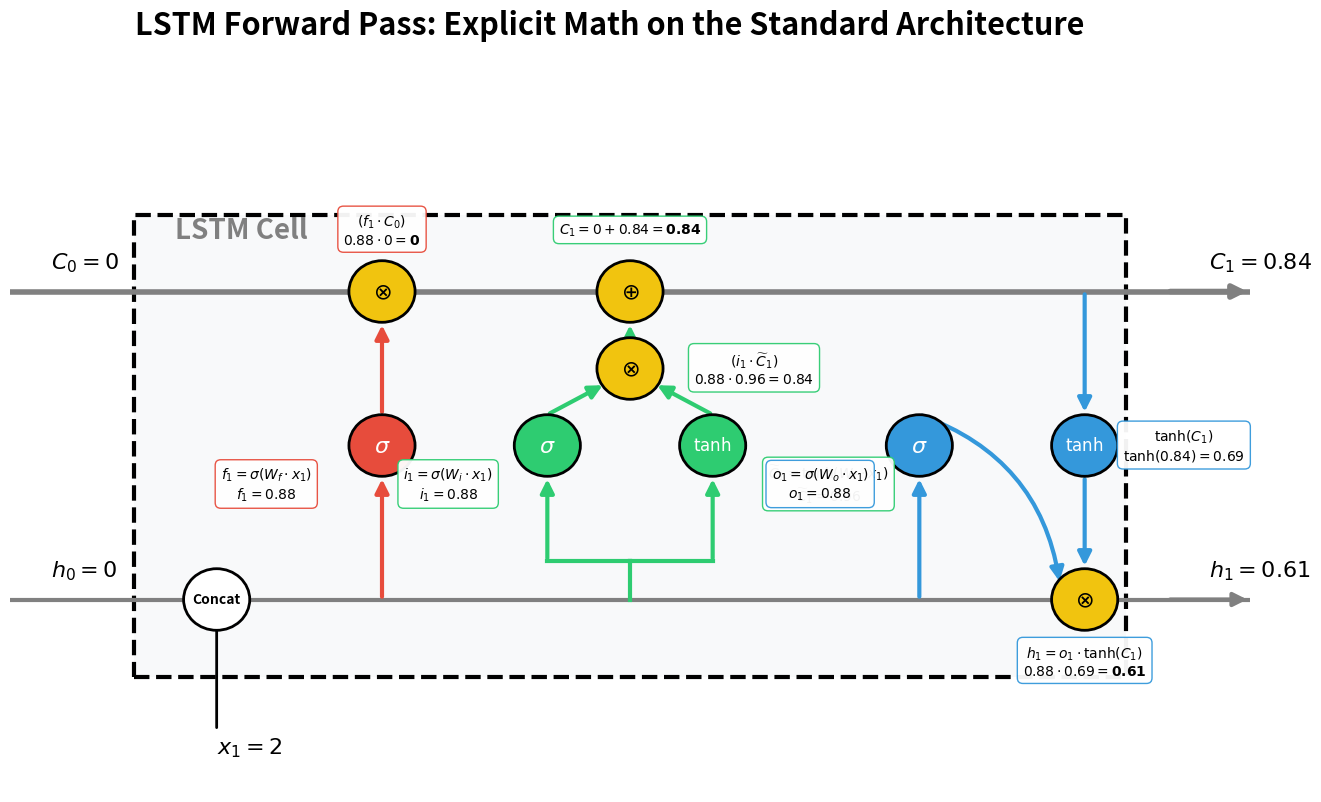

Source code (Python): (Note: this script raises an exception after producing the figure.)
import matplotlib.pyplot as plt
from matplotlib.patches import Rectangle, Circle, FancyArrowPatch

# --- CONFIGURATION & HELPERS ---
C_BOX = '#f8f9fa'
C_FORGET = '#e74c3c'  
C_INPUT = '#2ecc71'   
C_OUTPUT = '#3498db'  
C_MATH = '#f1c40f'    
C_LINE = '#333333'

def draw_node(ax, x, y, text, radius=0.4, color=C_MATH, text_color='black', fontsize=16):
    circle = Circle((x, y), radius, facecolor=color, edgecolor='black', lw=2, zorder=3)
    ax.add_patch(circle)
    ax.text(x, y, text, ha='center', va='center', fontsize=fontsize, fontweight='bold', color=text_color, zorder=4)

def draw_arrow(ax, start, end, color=C_LINE, lw=2, rad=0.0):
    arrow = FancyArrowPatch(start, end, connectionstyle=f"arc3,rad={rad}", 
                            color=color, arrowstyle='-|>', mutation_scale=20, lw=lw, zorder=2)
    ax.add_patch(arrow)

def draw_line(ax, start, end, color=C_LINE, lw=2):
    ax.plot([start[0], end[0]], [start[1], end[1]], color=color, lw=lw, zorder=1)

def draw_math_box(ax, x, y, text, color='gray'):
    ax.text(x, y, text, ha='center', va='center', fontsize=10, fontweight='bold', color='black',
            bbox=dict(facecolor='white', edgecolor=color, boxstyle='round,pad=0.4', alpha=0.95), zorder=5)

# ==========================================
# 1. FORWARD PASS TEMPLATE
# ==========================================
fig, ax = plt.subplots(figsize=(16, 9))
ax.set_xlim(0, 15)
ax.set_ylim(0, 9)
ax.axis('off')

# Bounding Box
rect = Rectangle((1.5, 1.5), 12, 6, fill=True, facecolor=C_BOX, edgecolor='black', lw=3, linestyle='--', zorder=0)
ax.add_patch(rect)
ax.text(2, 7.2, "LSTM Cell", fontsize=20, fontweight='bold', color='gray')

# Tracks
draw_line(ax, (0, 6.5), (15, 6.5), lw=4, color='gray')
draw_arrow(ax, (14, 6.5), (15, 6.5), lw=4, color='gray')
draw_line(ax, (0, 2.5), (15, 2.5), lw=3, color='gray')
draw_arrow(ax, (14, 2.5), (15, 2.5), lw=3, color='gray')

# Base Inputs/Outputs
ax.text(0.5, 6.8, r"$C_0 = 0$", fontsize=16, fontweight='bold')
ax.text(14.5, 6.8, r"$C_1 = 0.84$", fontsize=16, fontweight='bold')
ax.text(0.5, 2.8, r"$h_0 = 0$", fontsize=16, fontweight='bold')
ax.text(14.5, 2.8, r"$h_1 = 0.61$", fontsize=16, fontweight='bold')
ax.text(2.5, 0.5, r"$x_1 = 2$", fontsize=16, fontweight='bold')

# Input Merge
draw_arrow(ax, (2.5, 0.8), (2.5, 2.5), color='black')
draw_node(ax, 2.5, 2.5, "Concat", radius=0.4, color='white', fontsize=10)
draw_line(ax, (2.5, 2.5), (10, 2.5), color='gray')

# --- FORGET GATE ---
x_f = 4.5
draw_arrow(ax, (x_f, 2.5), (x_f, 4.1), color=C_FORGET, lw=3)
draw_node(ax, x_f, 4.5, r"$\sigma$", color=C_FORGET, text_color='white')
draw_arrow(ax, (x_f, 4.9), (x_f, 6.1), color=C_FORGET, lw=3)
draw_node(ax, x_f, 6.5, r"$\otimes$", color=C_MATH)

draw_math_box(ax, x_f - 1.4, 4.0, r"$f_1 = \sigma(W_f \cdot x_1)$" + "\n" + r"$f_1 = 0.88$", C_FORGET)
draw_math_box(ax, x_f, 7.3, r"$(f_1 \cdot C_0)$" + "\n" + r"$0.88 \cdot 0 = \mathbf{0}$", C_FORGET)

# --- INPUT GATE ---
x_i = 7.5
draw_line(ax, (x_i, 2.5), (x_i, 3.0), color=C_INPUT, lw=3)
draw_line(ax, (x_i, 3.0), (x_i-1, 3.0), color=C_INPUT, lw=3)
draw_line(ax, (x_i, 3.0), (x_i+1, 3.0), color=C_INPUT, lw=3)

draw_arrow(ax, (x_i-1, 3.0), (x_i-1, 4.1), color=C_INPUT, lw=3)
draw_node(ax, x_i-1, 4.5, r"$\sigma$", color=C_INPUT, text_color='white')
draw_math_box(ax, x_i-2.2, 4.0, r"$i_1 = \sigma(W_i \cdot x_1)$" + "\n" + r"$i_1 = 0.88$", C_INPUT)

draw_arrow(ax, (x_i+1, 3.0), (x_i+1, 4.1), color=C_INPUT, lw=3)
draw_node(ax, x_i+1, 4.5, r"$\mathrm{tanh}$", color=C_INPUT, text_color='white', fontsize=12)
draw_math_box(ax, x_i+2.4, 4.0, r"$\widetilde{C}_1 = \mathrm{tanh}(W_c \cdot x_1)$" + "\n" + r"$\widetilde{C}_1 = 0.96$", C_INPUT)

draw_arrow(ax, (x_i-1, 4.9), (x_i-0.3, 5.3), color=C_INPUT, lw=3)
draw_arrow(ax, (x_i+1, 4.9), (x_i+0.3, 5.3), color=C_INPUT, lw=3)
draw_node(ax, x_i, 5.5, r"$\otimes$", color=C_MATH)
draw_math_box(ax, x_i+1.5, 5.5, r"$(i_1 \cdot \widetilde{C}_1)$" + "\n" + r"$0.88 \cdot 0.96 = 0.84$", C_INPUT)

draw_arrow(ax, (x_i, 5.9), (x_i, 6.1), color=C_INPUT, lw=3)
draw_node(ax, x_i, 6.5, r"$\oplus$", color=C_MATH)
draw_math_box(ax, x_i, 7.3, r"$C_1 = 0 + 0.84 = \mathbf{0.84}$", C_INPUT)

# --- OUTPUT GATE ---
x_o = 11
x_h = 13
draw_arrow(ax, (x_o, 2.5), (x_o, 4.1), color=C_OUTPUT, lw=3)
draw_node(ax, x_o, 4.5, r"$\sigma$", color=C_OUTPUT, text_color='white')
draw_math_box(ax, x_o - 1.2, 4.0, r"$o_1 = \sigma(W_o \cdot x_1)$" + "\n" + r"$o_1 = 0.88$", C_OUTPUT)

draw_arrow(ax, (x_h, 6.5), (x_h, 4.9), color=C_OUTPUT, lw=3)
draw_node(ax, x_h, 4.5, r"$\mathrm{tanh}$", color=C_OUTPUT, text_color='white', fontsize=12)
draw_math_box(ax, x_h + 1.2, 4.5, r"$\mathrm{tanh}(C_1)$" + "\n" + r"$\mathrm{tanh}(0.84) = 0.69$", C_OUTPUT)

draw_arrow(ax, (x_o, 4.9), (x_h-0.3, 2.7), color=C_OUTPUT, lw=3, rad=-0.3)
draw_arrow(ax, (x_h, 4.1), (x_h, 2.9), color=C_OUTPUT, lw=3)
draw_node(ax, x_h, 2.5, r"$\otimes$", color=C_MATH)
draw_math_box(ax, x_h, 1.7, r"$h_1 = o_1 \cdot \mathrm{tanh}(C_1)$" + "\n" + r"$0.88 \cdot 0.69 = \mathbf{0.61}$", C_OUTPUT)

plt.suptitle("LSTM Forward Pass: Explicit Math on the Standard Architecture", fontsize=22, fontweight='bold', y=0.98)
plt.savefig('assets/lstm_template_forward.png', dpi=300, bbox_inches='tight')
plt.close()


# ==========================================
# 2. BACKWARD PASS TEMPLATE
# ==========================================
fig, ax = plt.subplots(figsize=(16, 9))
ax.set_xlim(0, 15)
ax.set_ylim(0, 9)
ax.axis('off')

# Bounding Box & Structural Lines
rect = Rectangle((1.5, 1.5), 12, 6, fill=True, facecolor=C_BOX, edgecolor='gray', lw=2, linestyle='--', zorder=0)
ax.add_patch(rect)
draw_line(ax, (0, 6.5), (15, 6.5), lw=2, color='lightgray')
draw_line(ax, (0, 2.5), (15, 2.5), lw=2, color='lightgray')

# Nodes
draw_node(ax, x_f, 4.5, r"$\sigma$", color='#fadbd8', text_color='black')
draw_node(ax, x_f, 6.5, r"$\otimes$", color=C_MATH)
draw_node(ax, x_i-1, 4.5, r"$\sigma$", color='#d5f5e3', text_color='black')
draw_node(ax, x_i+1, 4.5, r"$\mathrm{tanh}$", color='#d5f5e3', text_color='black', fontsize=12)
draw_node(ax, x_i, 5.5, r"$\otimes$", color=C_MATH)
draw_node(ax, x_i, 6.5, r"$\oplus$", color=C_MATH)
draw_node(ax, x_o, 4.5, r"$\sigma$", color='#d6eaf8', text_color='black')
draw_node(ax, x_h, 4.5, r"$\mathrm{tanh}$", color='#d6eaf8', text_color='black', fontsize=12)
draw_node(ax, x_h, 2.5, r"$\otimes$", color=C_MATH)
ax.text(2.5, 0.5, r"$x_1 = 2$", fontsize=16, fontweight='bold', color='gray')

# --- BPTT Gradients (RED) ---
# Error Enters
draw_arrow(ax, (14.5, 2.5), (13.5, 2.5), color='red', lw=3)
draw_math_box(ax, 14, 3.1, r"Total Error" + "\n" + r"$dh_1 = 2$", 'red')

# Split at Output Multiply (Product Rule)
draw_arrow(ax, (x_h, 2.9), (x_h, 4.1), color='red', lw=3)
draw_math_box(ax, x_h + 1.2, 3.4, r"$do_1 = dh_1 \cdot \mathrm{tanh}(C_1) = \mathbf{1.38}$" + "\n" + r"$dW_o = do_1 \cdot \sigma' \cdot x_1 \approx \mathbf{0.30}$", 'red')
draw_arrow(ax, (x_h-0.3, 2.7), (x_o, 4.9), color='red', lw=3, rad=0.3)
draw_arrow(ax, (x_h, 4.9), (x_h, 6.3), color='red', lw=3)
draw_math_box(ax, x_h + 1.2, 5.5, r"Chain Rule:" + "\n" + r"$dh_1 \cdot o_1 = 1.76$" + "\n" + r"$dC_1 = 1.76 \cdot \mathrm{tanh}' = \mathbf{0.92}$", 'red')

# Cell State Gradient Superhighway
draw_arrow(ax, (12.5, 6.5), (8, 6.5), color='red', lw=4)
draw_math_box(ax, 10.2, 7.1, r"$dC_1 = 0.92$", 'red')
draw_arrow(ax, (7, 6.5), (5, 6.5), color='red', lw=4)

# Flow down to Input Gate / Candidate
draw_arrow(ax, (x_i, 6.1), (x_i, 5.9), color='red', lw=3)
draw_math_box(ax, x_i + 1.1, 6.1, r"Flows across $\oplus$", 'red')

# Split at Input Multiply
draw_arrow(ax, (x_i-0.2, 5.3), (x_i-1, 4.9), color='red', lw=3)
draw_math_box(ax, x_i-2.2, 5.3, r"$di_1 = dC_1 \cdot \widetilde{C}_1 = \mathbf{0.88}$" + "\n" + r"$dW_i = di_1 \cdot \sigma' \cdot x_1 \approx \mathbf{0.19}$", 'red')

draw_arrow(ax, (x_i+0.2, 5.3), (x_i+1, 4.9), color='red', lw=3)
draw_math_box(ax, x_i+2.2, 5.3, r"$d\widetilde{C}_1 = dC_1 \cdot i_1 = \mathbf{0.81}$" + "\n" + r"$dW_c = d\widetilde{C}_1 \cdot \mathrm{tanh}' \cdot x_1 \approx \mathbf{0.13}$", 'red')

# Flow to Forget Gate
draw_arrow(ax, (x_f, 6.1), (x_f, 4.9), color='red', lw=3)
draw_math_box(ax, x_f - 1.5, 5.4, r"$df_1 = dC_1 \cdot C_0 = \mathbf{0}$" + "\n" + r"$dW_f = df_1 \cdot \sigma' \cdot x_1 = \mathbf{0}$", 'red')

plt.suptitle("LSTM Backward Pass: Exposing the Product & Chain Rule", fontsize=22, fontweight='bold', y=0.98)
plt.savefig('assets/lstm_template_backward.png', dpi=300, bbox_inches='tight')
plt.close()

print("Generated Updated lstm_template_forward.png and lstm_template_backward.png")
